Run: headless pygame with SDL's dummy video driver; simulated clock (each Clock.tick advances the game by its frame time, no real sleeping); random seed 0; keys injected as events and as key.get_pressed() state; no mouse input.
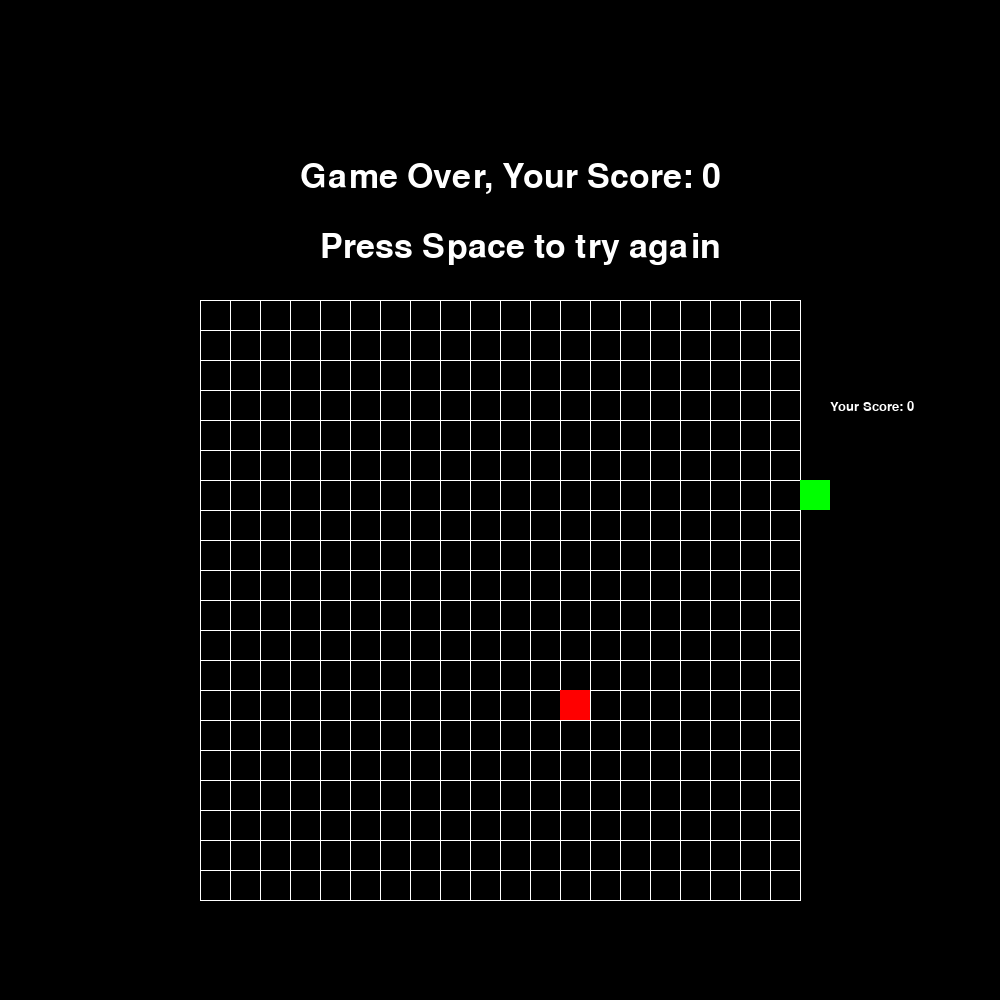
Frame 1 of 4 · flips 1–60 · no input
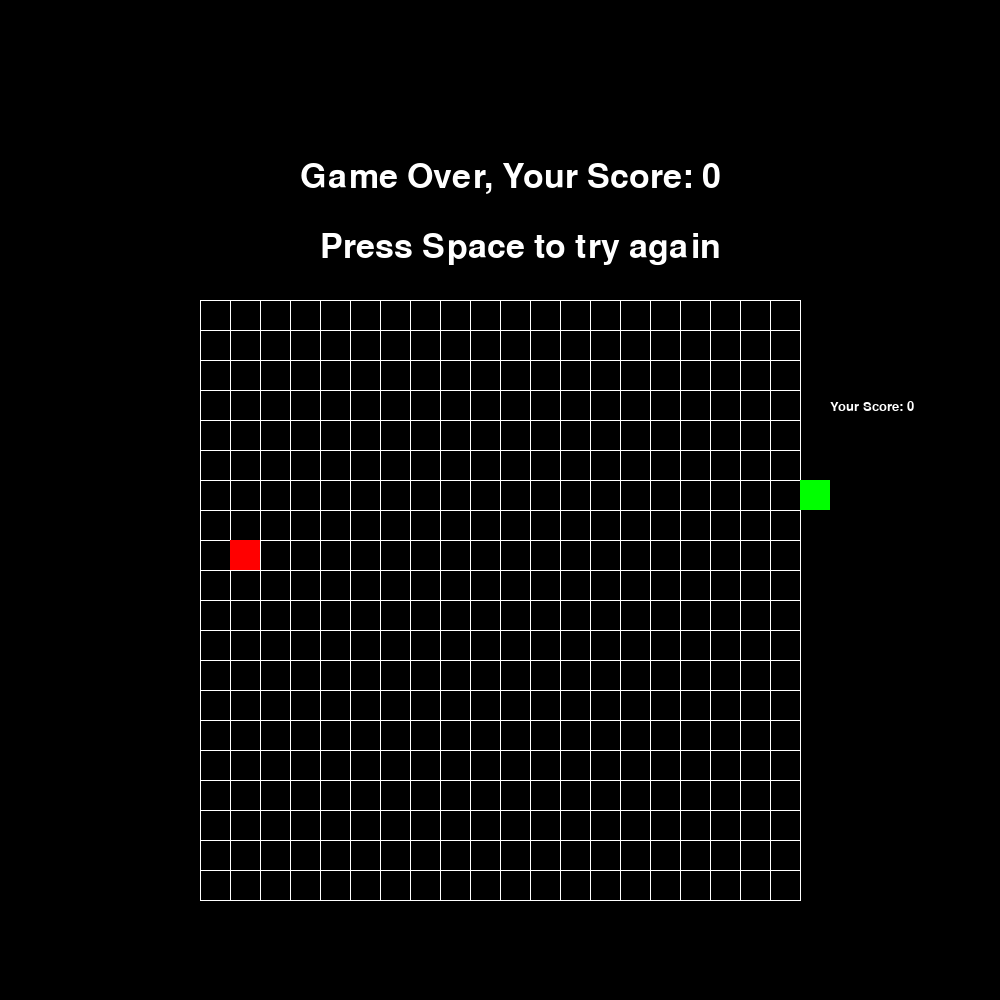
Frame 2 of 4 · flips 61–180 · tapped SPACE, RETURN · held RIGHT (→), D
Frame 3 of 4 · flips 181–300 · held DOWN (↓), S · screen unchanged from frame 2, image omitted
Frame 4 of 4 · flips 301–420 · held LEFT (←), A, UP (↑), W · screen unchanged from frame 3, image omitted

The pygame program that drew these frames:

import pygame
from time import sleep
from random import randint

# Khởi tạo pygame
pygame.init()

# Thiết lập kích thước cửa sổ game
screen_height = 1000
screen_width = 1000

# color
black = (0, 0, 0)
white = (255, 255, 255)
green = (0, 255, 0)
red = (255, 0, 0)

# string
font_small = pygame.font.SysFont('sans', 20)
font_big = pygame.font.SysFont('sans', 50)
score = 0

pausing = False

# game screen
screen = pygame.display.set_mode((screen_height, screen_width))
pygame.display.set_caption('Snake')
running = True

# snake
snakes = [[5, 6]]

# direction
direction = "right"

# apple
apple = [randint(0, 19),randint(0, 19)]


clock = pygame.time.Clock()

while running:
    clock.tick(60)
    screen.fill(black)
    def game_over_scene() :
        game_over_txt = font_big.render("Game Over, Your Score: " + str(score), True, white)
        space_txt = font_big.render("Press Space to try again", True, white)
        screen.blit(game_over_txt, (300,160))
        screen.blit(space_txt, (320, 230))

    # tail
    tail_x = snakes[0][0]
    tail_y = snakes[0][1]

    # draw grid
    for i in range(21):
        pygame.draw.line(screen, white, (200, i * 30 + 300), (800, i * 30 + 300))
        pygame.draw.line(screen, white, (i * 30 + 200, 300), (i * 30 + 200, 900))
    
    # draw snake
    for snake in snakes:
        pygame.draw.rect(screen, green, (200 + snake[0] * 30, 300 + snake[1] * 30, 30, 30))

    # draw apple
    pygame.draw.rect(screen, red, (200 + apple[0] * 30, 300 + apple[1] * 30, 30, 30))

    # moving
    if pausing == False:
        if direction == "right" :
            snakes.append([snakes[-1][0] + 1, snakes[-1][1]])
            snakes.pop(0) 
        if direction == "left" :
            snakes.append([snakes[-1][0] - 1, snakes[-1][1]])
            snakes.pop(0) 
        if direction == "up" :
            snakes.append([snakes[-1][0], snakes[-1][1] - 1])
            snakes.pop(0) 
        if direction == "down" :
            snakes.append([snakes[-1][0], snakes[-1][1] + 1])
            snakes.pop(0) 
    
    sleep(0.07)

    # eat
    if apple[0] == snakes[-1][0] and apple[1] == snakes[-1][1] :
        apple = [randint(0, 19),randint(0, 19)]
        snakes.insert(0, [tail_x, tail_y])
        score += 1
    
    # handle hit the boarder
    if snakes[-1][0] > 19 or snakes[-1][1] > 19 or snakes[-1][0] < 0 or snakes[-1][1] < 0 :
        pausing = True
        game_over_scene()
    
    #handle hit body
    for index in range(len(snakes) - 1) :
        if snakes[-1][0] == snakes[index][0] and snakes[-1][1] == snakes[index][1] :
            pausing = True
            game_over_scene()

    # score
    score_txt = font_small.render("Your Score: " + str(score), True, white)
    screen.blit(score_txt, (830, 400))

    # handle keydown
    for event in pygame.event.get():
        if event.type == pygame.QUIT:
            running = False
        if event.type == pygame.KEYDOWN:
            if event.key == pygame.K_UP and direction != "down":
                direction = "up"
            if event.key == pygame.K_DOWN and direction != "up":
                direction = "down"
            if event.key == pygame.K_LEFT and direction != "right":
                direction = "left"
            if event.key == pygame.K_RIGHT and direction != "left":
                direction = "right"
            if event.key == pygame.K_SPACE and pausing == True:
                pausing = False
                snakes = [[5, 6]]
                apple = [randint(0, 19),randint(0, 19)]
                score = 0
                direction = "right"

    pygame.display.flip()

pygame.quit()
